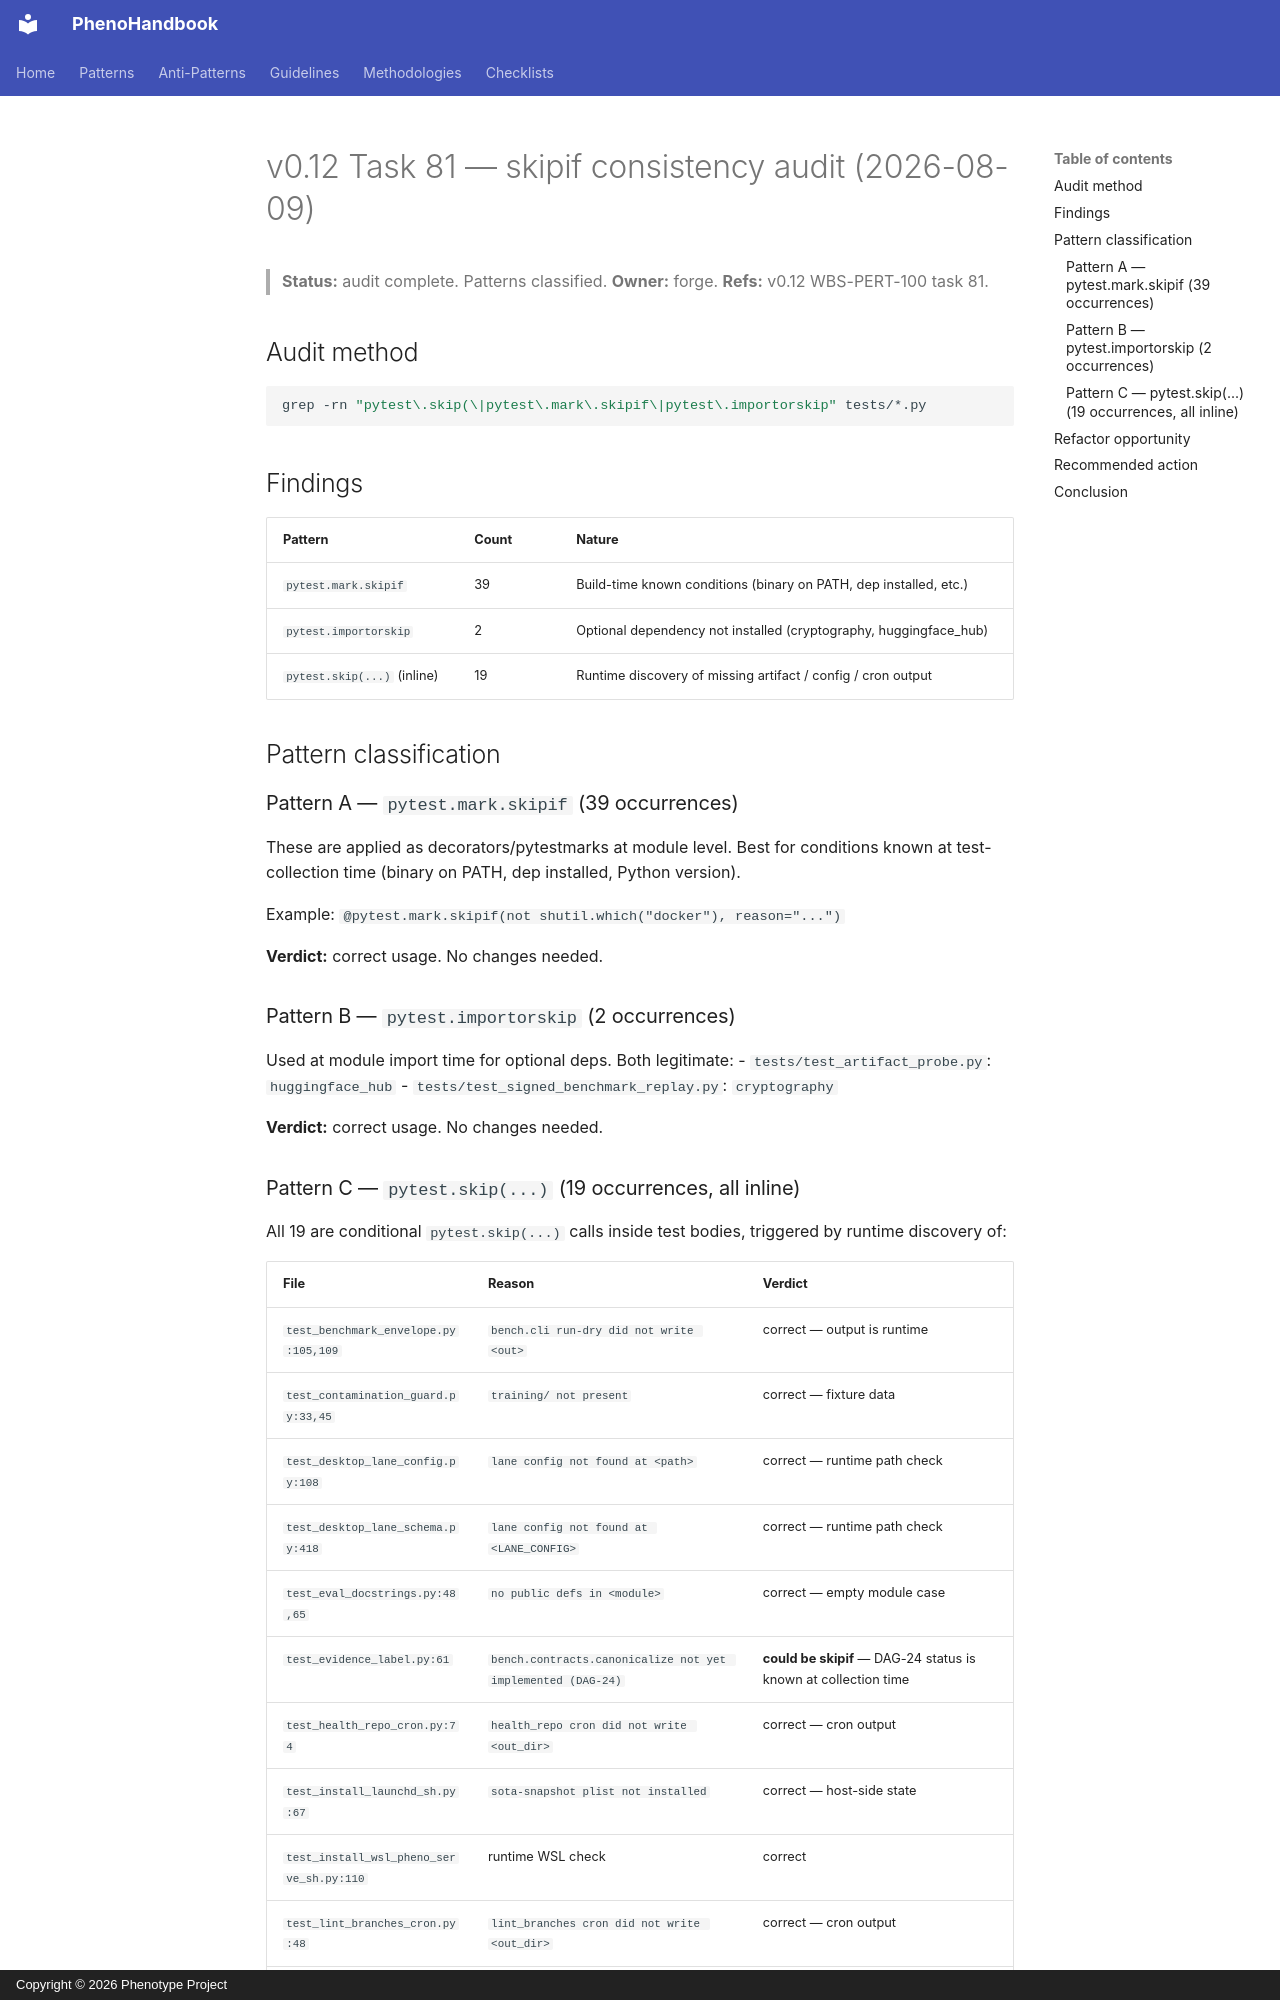

repository: KooshaPari/PhenoShared · page: audits/v0.12-task-81-skipif-audit/index.html · generator: mkdocs · copyright: Copyright © 2026 Phenotype Project

# v0.12 Task 81 — skipif consistency audit (2026-08-09)

> **Status:** audit complete. Patterns classified.
> **Owner:** forge. **Refs:** v0.12 WBS-PERT-100 task 81.

## Audit method

```sh
grep -rn "pytest\.skip(\|pytest\.mark\.skipif\|pytest\.importorskip" tests/*.py
```

## Findings

| Pattern | Count | Nature |
|---------|-------|--------|
| `pytest.mark.skipif` | 39 | Build-time known conditions (binary on PATH, dep installed, etc.) |
| `pytest.importorskip` | 2 | Optional dependency not installed (cryptography, huggingface_hub) |
| `pytest.skip(...)` (inline) | 19 | Runtime discovery of missing artifact / config / cron output |

## Pattern classification

### Pattern A — `pytest.mark.skipif` (39 occurrences)

These are applied as decorators/pytestmarks at module level. Best for
conditions known at test-collection time (binary on PATH, dep
installed, Python version).

Example: `@pytest.mark.skipif(not shutil.which("docker"), reason="...")`

**Verdict:** correct usage. No changes needed.

### Pattern B — `pytest.importorskip` (2 occurrences)

Used at module import time for optional deps. Both legitimate:
- `tests/test_artifact_probe.py`: `huggingface_hub`
- `tests/test_signed_benchmark_replay.py`: `cryptography`

**Verdict:** correct usage. No changes needed.
